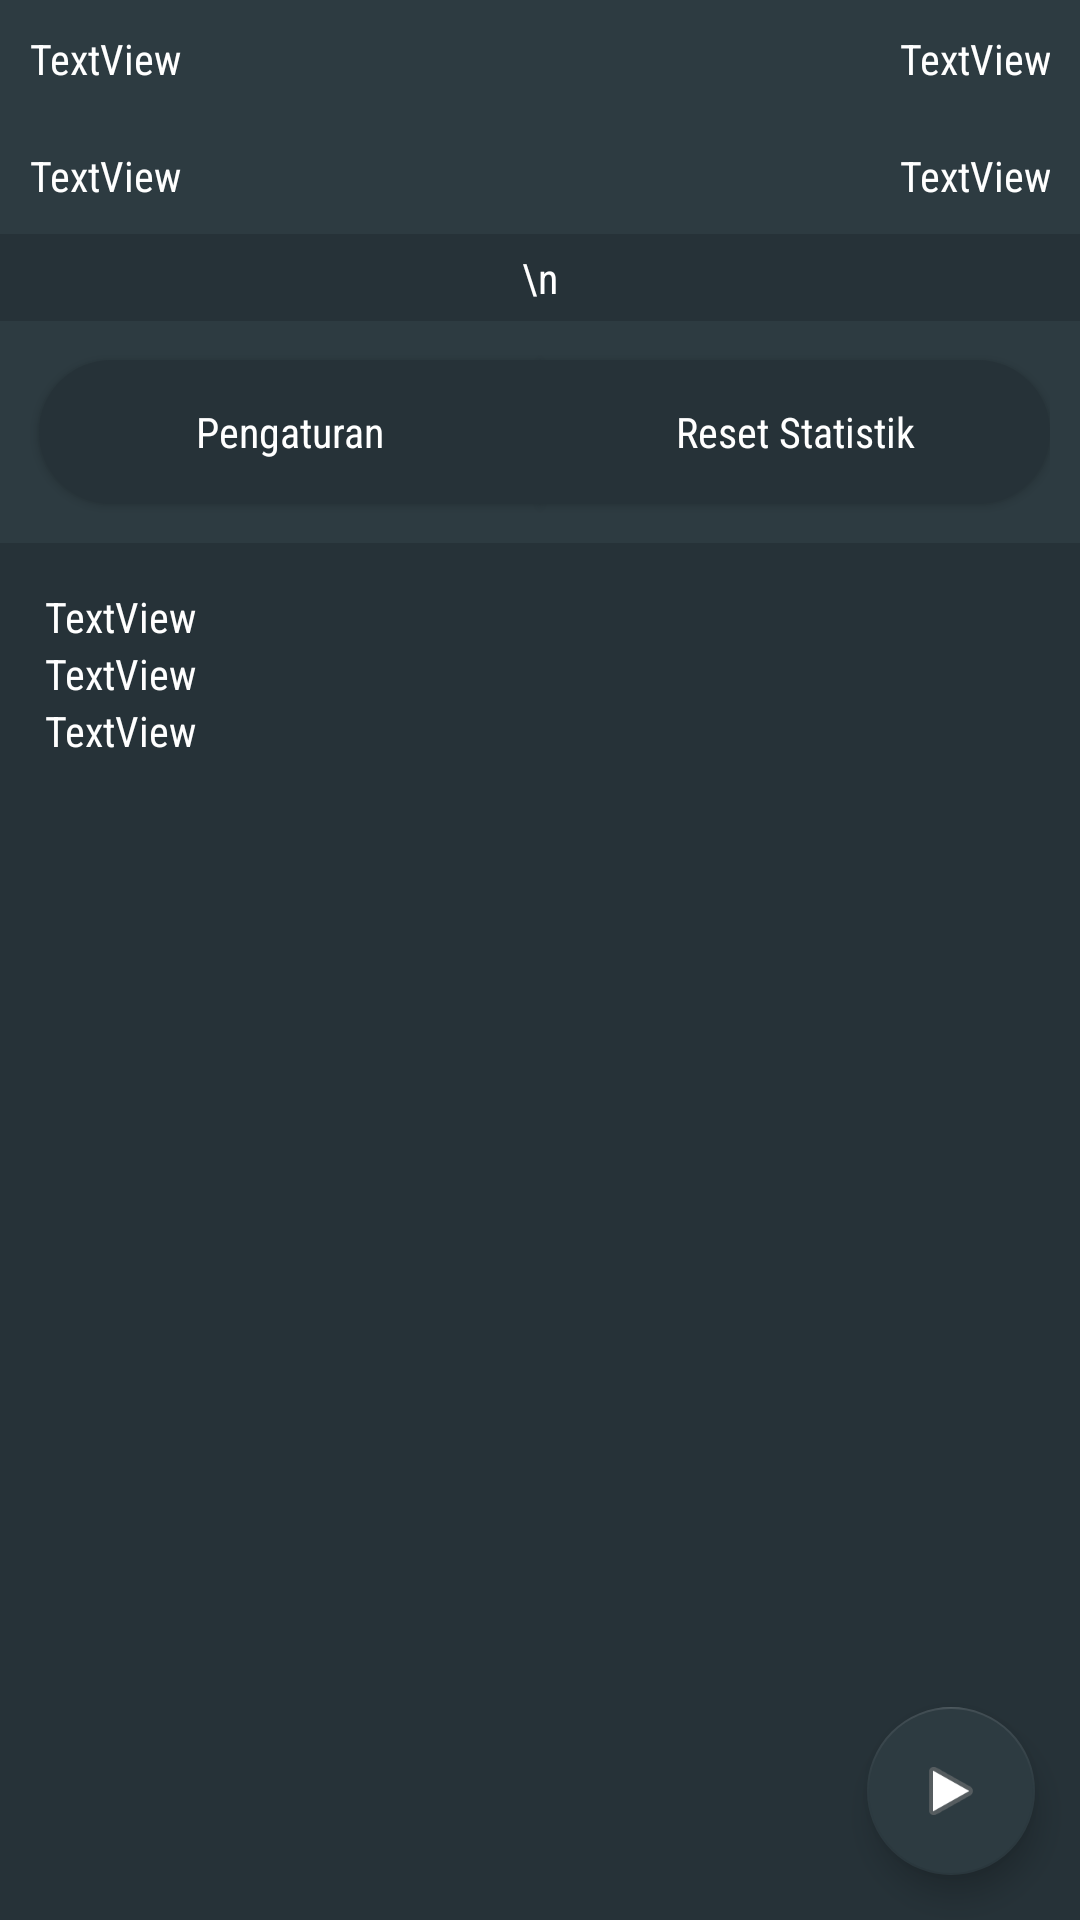

Write the Android layout XML for this screen, with the resource values it uses.
<!-- AndroidManifest.xml: application theme AppTheme -->
<!-- res/layout/content_interstial.xml -->
<?xml version="1.0" encoding="utf-8"?>
<android.support.constraint.ConstraintLayout xmlns:android="http://schemas.android.com/apk/res/android"
    xmlns:app="http://schemas.android.com/apk/res-auto"
    xmlns:tools="http://schemas.android.com/tools"
    android:layout_width="match_parent"
    android:layout_height="match_parent"
    app:layout_behavior="@string/appbar_scrolling_view_behavior"
    tools:context="com.xyxga.autoimpression.InataActivity"
    tools:showIn="@layout/activity_inata"
    android:background="@color/colorPrimary">



    <ScrollView
        android:layout_width="match_parent"
        android:layout_height="match_parent">

        <LinearLayout
            android:layout_width="match_parent"
            android:layout_height="match_parent"
            android:orientation="vertical">

            <RelativeLayout
                android:layout_width="match_parent"
                android:layout_height="match_parent">

                <LinearLayout
                    android:layout_width="match_parent"
                    android:layout_height="wrap_content"
                    android:layout_below="@+id/mamamas"
                    android:orientation="vertical">

                    <LinearLayout
                        android:id="@+id/satataint"
                        android:layout_width="match_parent"
                        android:layout_height="match_parent"
                        android:layout_weight="1"
                        android:orientation="horizontal">

                        <TextView
                            android:id="@+id/succsestotint"
                            android:layout_width="wrap_content"
                            android:layout_height="wrap_content"
                            android:layout_weight="1"
                            android:text="TextView"
                            android:padding="10dp"
                            android:background="@color/colorAccent"
                            android:textColor="#fff"
                            android:gravity="left"
                            android:fontFamily="sans-serif-condensed"/>

                        <TextView
                            android:id="@+id/failtotint"
                            android:layout_width="wrap_content"
                            android:layout_height="wrap_content"
                            android:layout_weight="1"
                            android:text="TextView"
                            android:padding="10dp"
                            android:background="@color/colorAccent"
                            android:textColor="#fff"
                            android:gravity="right"
                            android:fontFamily="sans-serif-condensed"/>

                    </LinearLayout>

                    <LinearLayout
                        android:layout_width="match_parent"
                        android:layout_height="match_parent"
                        android:layout_weight="1"
                        android:orientation="horizontal">

                        <TextView
                            android:id="@+id/shoewint"
                            android:layout_width="match_parent"
                            android:layout_height="wrap_content"
                            android:layout_weight="1"
                            android:text="TextView"
                            android:padding="10dp"
                            android:background="@color/colorAccent"
                            android:textColor="#fff"
                            android:gravity="left"
                            android:fontFamily="sans-serif-condensed"/>

                        <TextView
                            android:id="@+id/adopenBanint"
                            android:layout_width="match_parent"
                            android:layout_height="wrap_content"
                            android:layout_weight="1"
                            android:text="TextView"
                            android:padding="10dp"
                            android:background="@color/colorAccent"
                            android:textColor="#fff"
                            android:gravity="right"
                            android:fontFamily="sans-serif-condensed"/>
                    </LinearLayout>
                    <TextView
                        android:id="@+id/rateSBanint"
                        android:layout_width="match_parent"
                        android:layout_height="wrap_content"
                        android:layout_weight="1"
                        android:gravity="center"
                        android:text="\n"
                        android:background="@color/colorPrimary"
                        android:padding="5dp"
                        android:textColor="#fff"
                        android:fontFamily="sans-serif-condensed"/>

                    <LinearLayout
                        android:id="@+id/satata2int"
                        android:layout_width="match_parent"
                        android:layout_height="match_parent"
                        android:layout_below="@+id/satata"
                        android:layout_weight="1"
                        android:orientation="horizontal">

                        <TextView
                            android:id="@+id/tanggalint"
                            android:layout_width="wrap_content"
                            android:layout_height="wrap_content"
                            android:layout_weight="1"
                            android:text="\n"
                            android:textStyle="bold"
                            android:visibility="gone"/>

                    </LinearLayout>
                     <LinearLayout
                            android:layout_width="match_parent"
                            android:layout_height="match_parent">
                     <LinearLayout
                        android:id="@+id/mamamas"
                        android:layout_width="match_parent"
                        android:layout_height="wrap_content"
                        android:orientation="horizontal"
                        android:padding="10dp"
                        android:background="@color/colorAccent"
>
                        <Button
                            android:id="@+id/set_interes"
                            android:layout_width="match_parent"
                            android:layout_height="wrap_content"
                            android:layout_gravity="center"
                            android:layout_weight="1"
                            android:gravity="center"
                            android:layout_marginLeft="3dp"
                            android:layout_marginBottom="3dp"
                            android:layout_marginTop="3dp"
                            android:text="Pengaturan"
                            android:textAllCaps="false"
                            tools:ignore="RtlCompat"
                            android:background="@drawable/button_banner_left"
                            android:textColor="#fff"
                            android:fontFamily="sans-serif-condensed"/>

                        <Button
                            android:id="@+id/reset"
                            android:layout_width="match_parent"
                            android:layout_height="wrap_content"
                            android:layout_gravity="center"
                            android:layout_weight="1"
                            android:gravity="center"
                            android:onClick="ResetOnClick"
                            android:text="Reset Statistik"
                            android:textAllCaps="false"
                            tools:ignore="RtlCompat"
                            android:background="@drawable/button_banner_right"
                            android:textColor="#fff"
                            android:fontFamily="sans-serif-condensed"/>

                    </LinearLayout>
                     </LinearLayout>
                      </LinearLayout>

            </RelativeLayout>
            <LinearLayout
                android:layout_width="match_parent"
                android:layout_height="match_parent"
                android:orientation="vertical"
                android:padding="15dp"
                android:background="@color/colorPrimary">
                <TextView
                    android:id="@+id/A11"
                    android:layout_width="wrap_content"
                    android:layout_height="wrap_content"
                    android:layout_weight="1"
                    android:text="TextView"
                    android:textColor="#fff"
                    android:fontFamily="sans-serif-condensed"/>

                <TextView
                    android:id="@+id/timeautoReloadINTERTV"
                    android:layout_width="wrap_content"
                    android:layout_height="wrap_content"
                    android:layout_weight="1"
                    android:text="TextView"
                    android:textColor="#fff"
                    android:fontFamily="sans-serif-condensed"/>

                <TextView
                    android:id="@+id/keywordInter"
                    android:layout_width="wrap_content"
                    android:layout_height="wrap_content"
                    android:layout_weight="1"
                    android:text="TextView"
                    android:textColor="#fff"
                    android:fontFamily="sans-serif-condensed"/>

                <TextView
                    android:id="@+id/timede"
                    android:layout_width="wrap_content"
                    android:layout_height="wrap_content"
                    android:textStyle="bold"
                    android:gravity="center"
                    android:textColor="#fff"
                    android:fontFamily="sans-serif-condensed"/>
            </LinearLayout>
        </LinearLayout>
    </ScrollView>

    <android.support.design.widget.FloatingActionButton
        android:id="@+id/fab"
        android:layout_width="wrap_content"
        android:layout_height="wrap_content"
        android:layout_marginRight="15dp"
        android:layout_marginBottom="15dp"
        app:layout_constraintBottom_toBottomOf="parent"
        app:layout_constraintRight_toRightOf="parent"
        app:srcCompat="@android:drawable/ic_media_play" />

</android.support.constraint.ConstraintLayout>
<!-- res/layout/activity_inata.xml (included above) -->
<?xml version="1.0" encoding="utf-8"?>
<android.support.constraint.ConstraintLayout xmlns:android="http://schemas.android.com/apk/res/android"
    xmlns:app="http://schemas.android.com/apk/res-auto"
    xmlns:tools="http://schemas.android.com/tools"
    android:layout_width="match_parent"
    android:layout_height="match_parent"
    tools:context="com.xyxga.autoimpression.InataActivity">

    <include layout="@layout/content_interstial" />

</android.support.constraint.ConstraintLayout>
<!-- resources referenced by this layout -->
<resources>
  <color name="colorAccent">#2d3b41</color>
  <color name="colorPrimary">#263238</color>
  <!-- drawable button_banner_left (drawable) -->
  <?xml version="1.0" encoding="utf-8"?>
  <selector xmlns:android="http://schemas.android.com/apk/res/android" >
      <item android:state_pressed="true">
          <shape android:shape="rectangle">
              <corners android:bottomLeftRadius="50dp" android:topLeftRadius="50dp"/>
              <gradient android:angle="0" android:startColor="@color/colorPrimary" android:endColor="@color/colorPrimary" android:centerX="1"/>
          </shape>
      </item>
      <item >
          <shape android:shape="rectangle"  >
              <corners android:bottomLeftRadius="50dp" android:topLeftRadius="50dp"/>
              <gradient android:angle="0" android:startColor="@color/colorPrimary" android:endColor="@color/colorPrimary" android:centerX="1"/>
          </shape>
      </item>
  </selector>
  <!-- drawable button_banner_right (drawable) -->
  <?xml version="1.0" encoding="utf-8"?>
  <selector xmlns:android="http://schemas.android.com/apk/res/android" >
      <item android:state_pressed="true" >
          <shape android:shape="rectangle">
              <corners android:bottomRightRadius="50dp" android:topRightRadius="50dp"/>
              <gradient android:angle="0" android:startColor="@color/colorPrimary" android:endColor="@color/colorPrimary" android:centerX="1"/>
          </shape>
      </item>
      <item >
          <shape android:shape="rectangle"  >
              <corners android:bottomRightRadius="50dp" android:topRightRadius="50dp"/>
              <gradient android:angle="0" android:startColor="@color/colorPrimary" android:endColor="@color/colorPrimary" android:centerX="1"/>
          </shape>
      </item>
  </selector>
  <style name="AppTheme" parent="Theme.AppCompat.Light.NoActionBar">
          
          <item name="colorPrimary">@color/colorPrimary</item>
          <item name="colorPrimaryDark">@color/colorBar</item>
          <item name="colorAccent">@color/colorAccent</item>
      </style>
  <color name="colorBar">#8b8b8b</color>
</resources>
